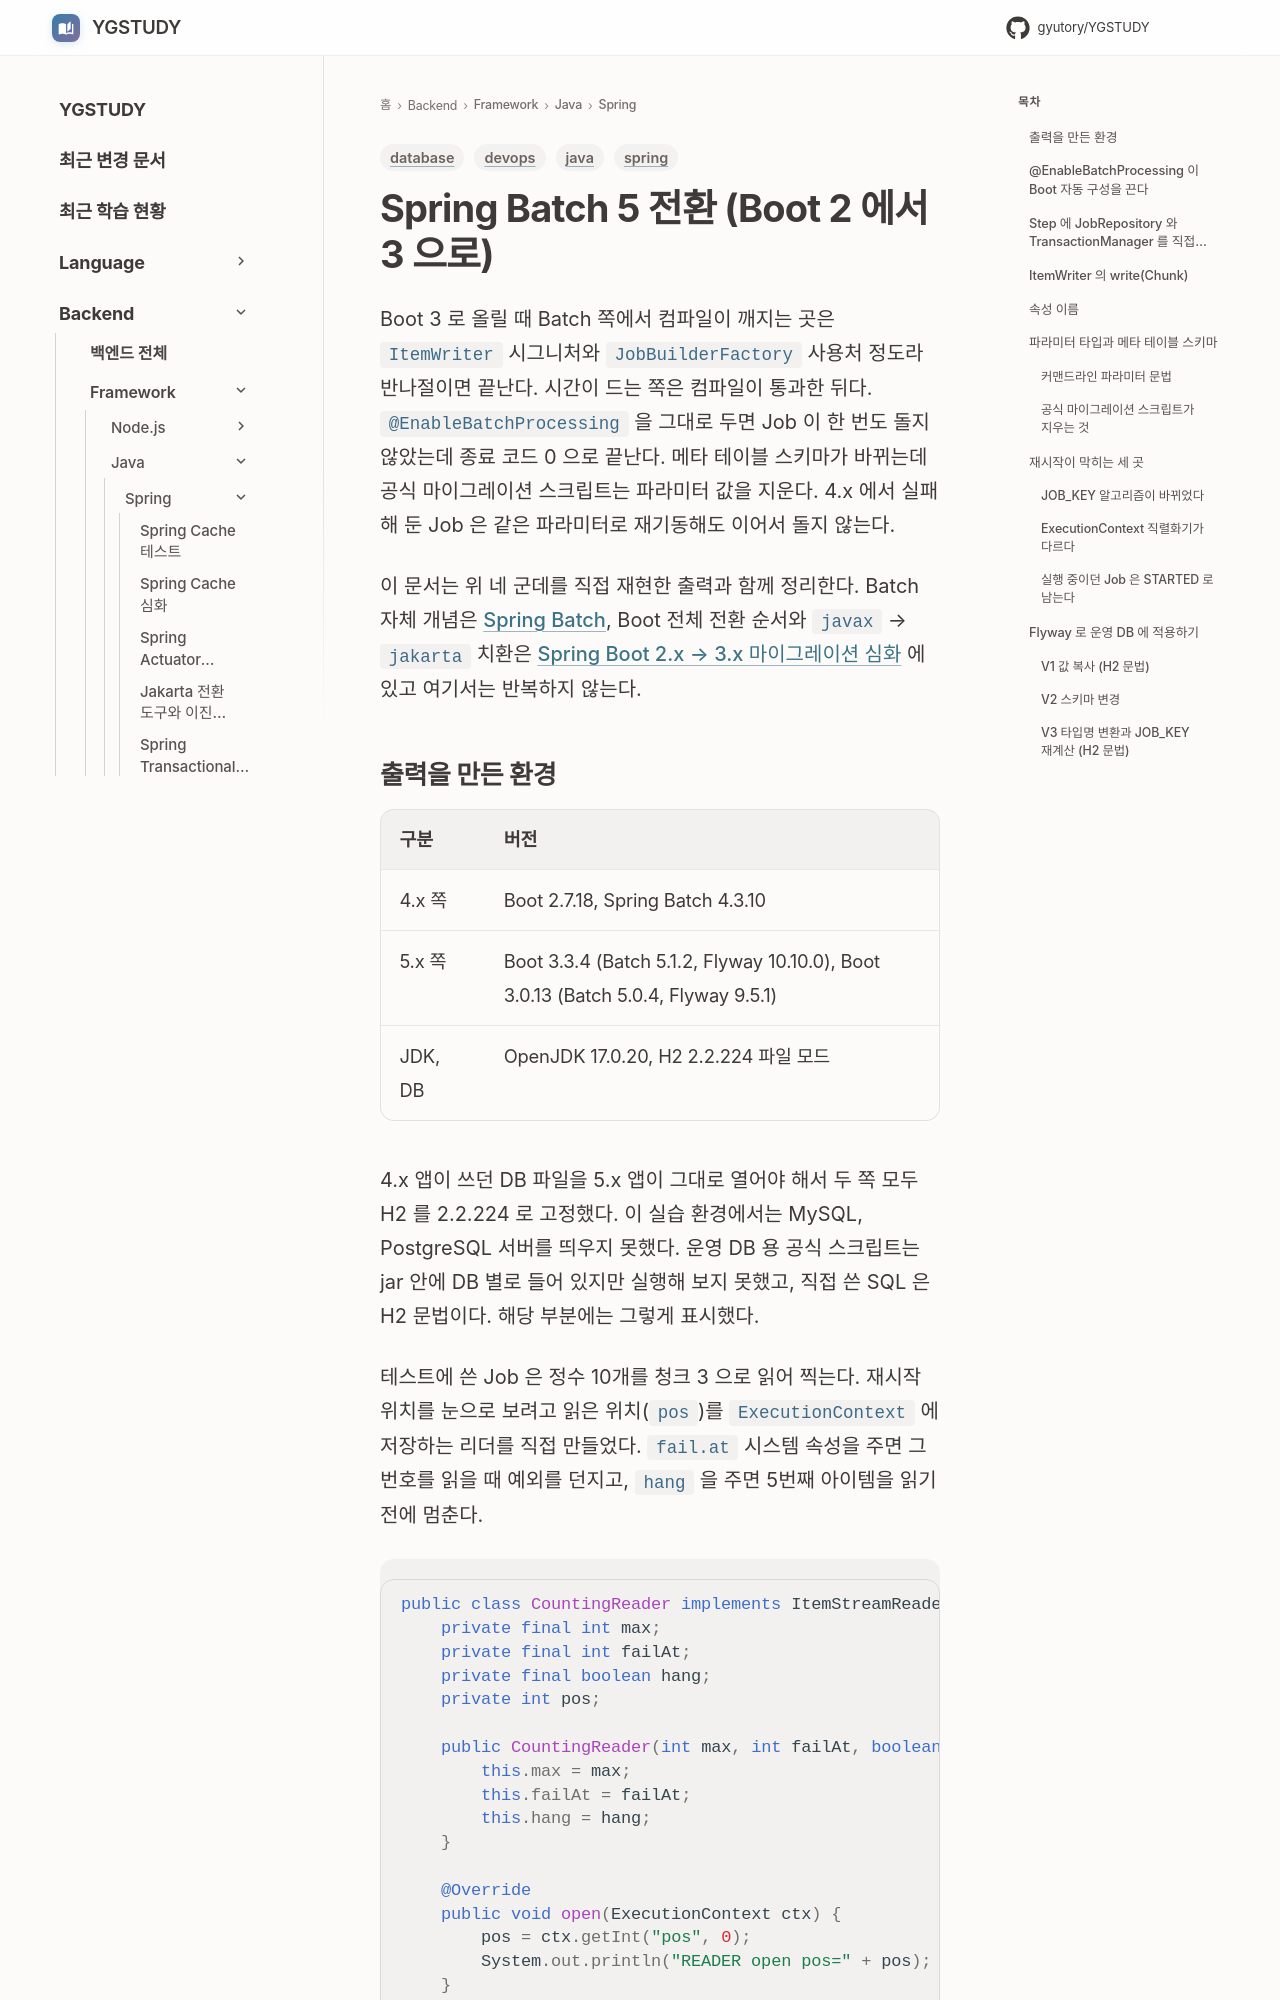

repository: GYUTORY/YGSTUDY · page: Framework/Java/Spring/Spring_Batch_5_Migration/index.html · generator: mkdocs

---
title: Spring Batch 5 전환 (Boot 2 에서 3 으로)
tags: [java, spring, database, devops]
updated: 2026-10-04
---

# Spring Batch 5 전환 (Boot 2 에서 3 으로)

Boot 3 로 올릴 때 Batch 쪽에서 컴파일이 깨지는 곳은 `ItemWriter` 시그니처와 `JobBuilderFactory` 사용처 정도라 반나절이면 끝난다. 시간이 드는 쪽은 컴파일이 통과한 뒤다. `@EnableBatchProcessing` 을 그대로 두면 Job 이 한 번도 돌지 않았는데 종료 코드 0 으로 끝난다. 메타 테이블 스키마가 바뀌는데 공식 마이그레이션 스크립트는 파라미터 값을 지운다. 4.x 에서 실패해 둔 Job 은 같은 파라미터로 재기동해도 이어서 돌지 않는다.

이 문서는 위 네 군데를 직접 재현한 출력과 함께 정리한다. Batch 자체 개념은 [Spring Batch](Spring_Batch.md), Boot 전체 전환 순서와 `javax` → `jakarta` 치환은 [Spring Boot 2.x → 3.x 마이그레이션 심화](Spring_Boot_Migration_2_to_3.md) 에 있고 여기서는 반복하지 않는다.
